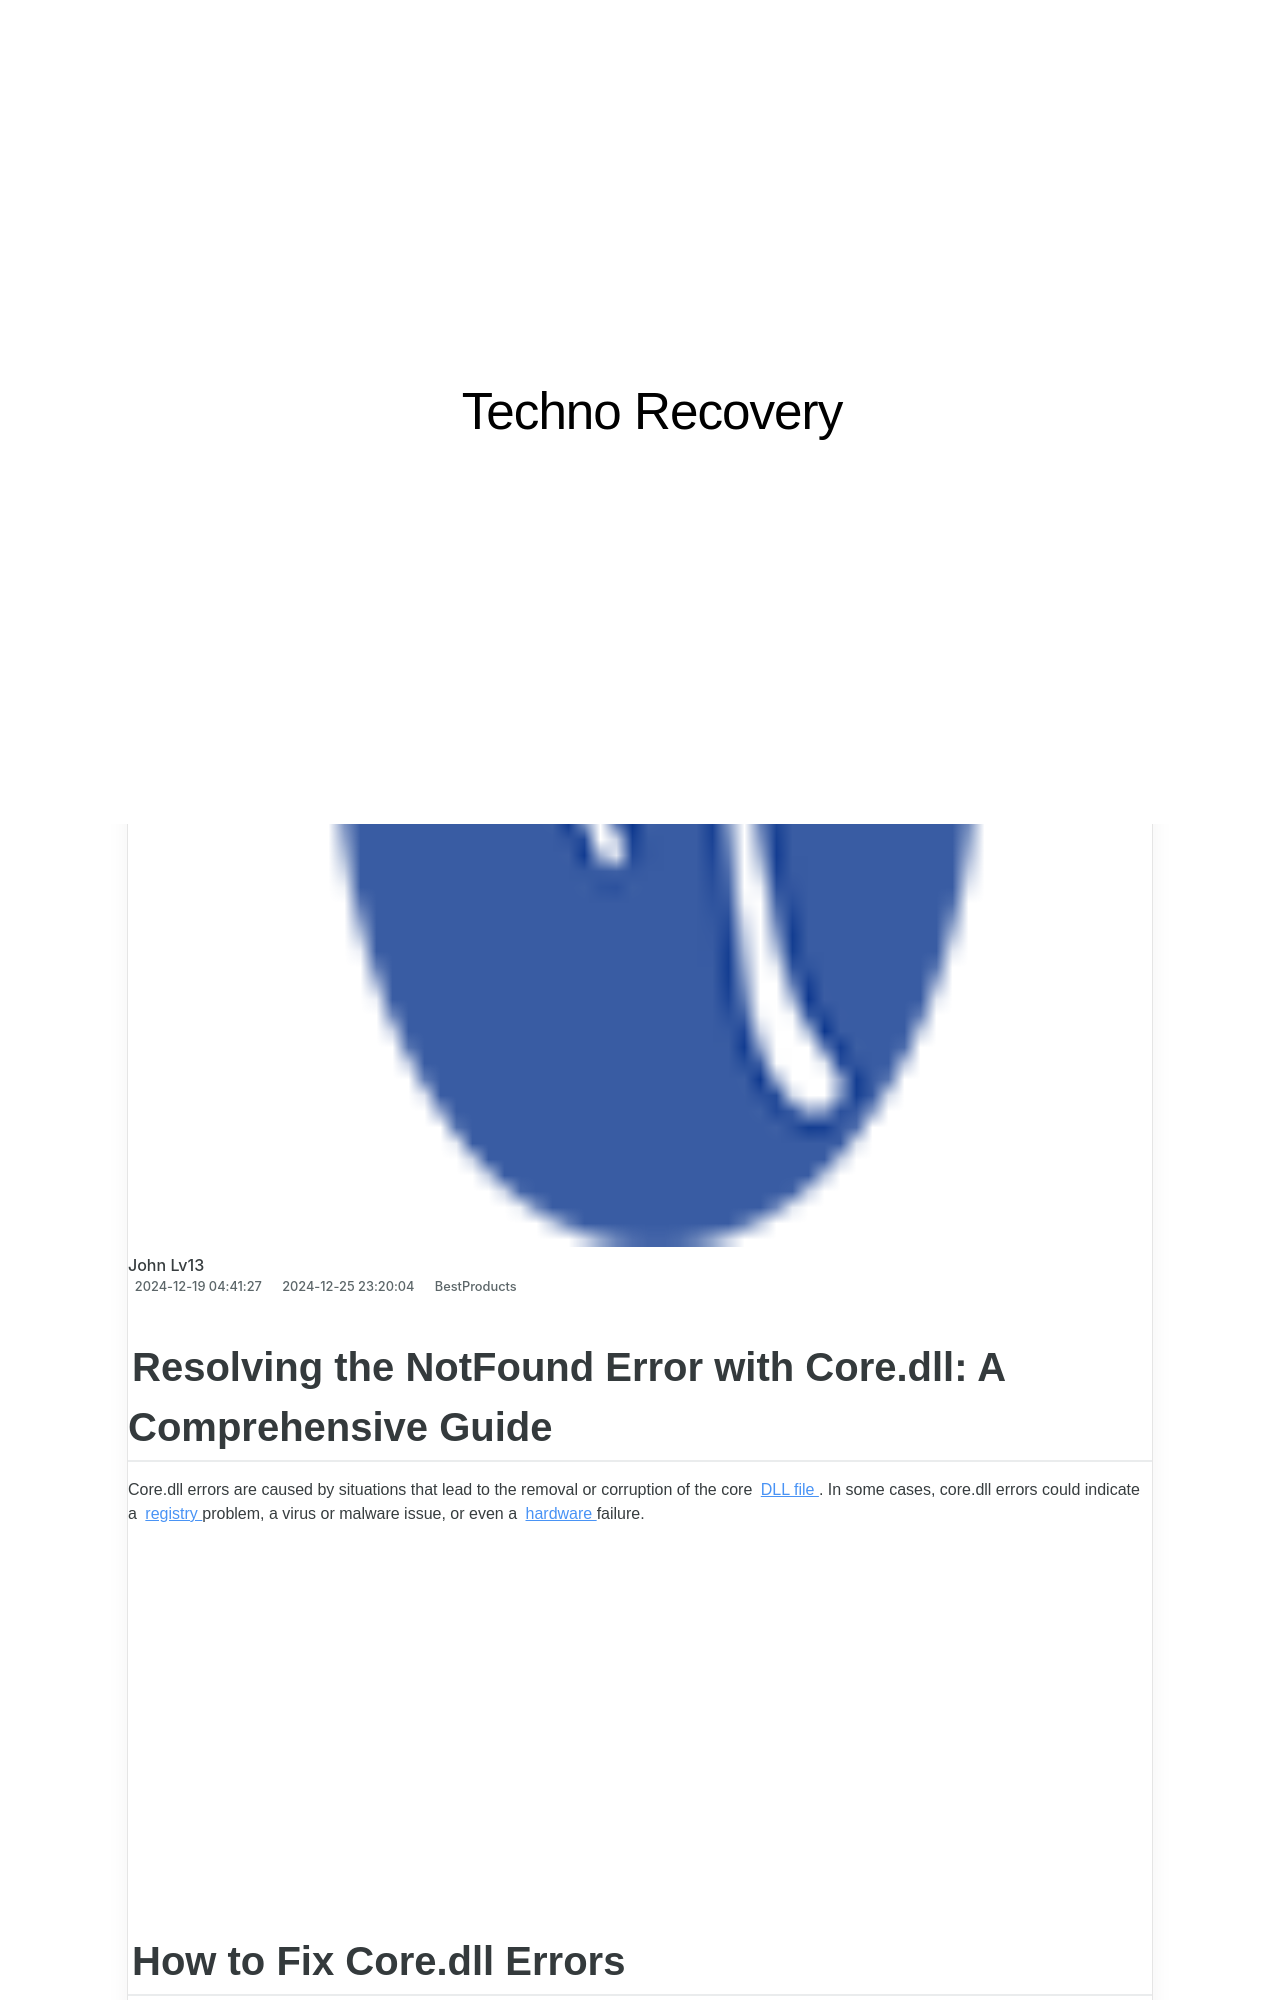

repository: techidaily/site-techno-recovery · page: top-wi-fi-signal-boosters-a-comprehensive-guide/index.html · generator: jekyll

---
title: "Top Wi-Fi Signal Boosters : A Comprehensive Guide"
date: 2024-12-19T04:41:27.411Z
updated: 2024-12-25T23:20:04.622Z
categories:
  - BestProducts
description: "This Article Describes Top Wi-Fi Signal Boosters : A Comprehensive Guide"
excerpt: "This Article Describes Top Wi-Fi Signal Boosters : A Comprehensive Guide"
thumbnail: https://thmb.techidaily.com/1b6976dc536a482a8440b6155a5c6ffdb602672c280e778006363b18d82c63d3.jpg
---

## Resolving the NotFound Error with Core.dll: A Comprehensive Guide
 Core.dll errors are caused by situations that lead to the removal or corruption of the core [DLL file](https://www.lifewire.com/what-is-a-dll-file-2625852) . In some cases, core.dll errors could indicate a [registry](https://www.lifewire.com/windows-registry-2625992) problem, a virus or malware issue, or even a [hardware](https://www.lifewire.com/computer-hardware-2625895) failure.

<!-- affiliate ads begin -->
<iframe width="560" height="315" src="https://www.youtube.com/embed/8U3ooyFiAB4?si=yXPQrDhMBEJwN2EZ" title="YouTube video player" frameborder="0" allow="accelerometer; autoplay; clipboard-write; encrypted-media; gyroscope; picture-in-picture; web-share" referrerpolicy="strict-origin-when-cross-origin" allowfullscreen></iframe>
<!-- affiliate ads end -->
